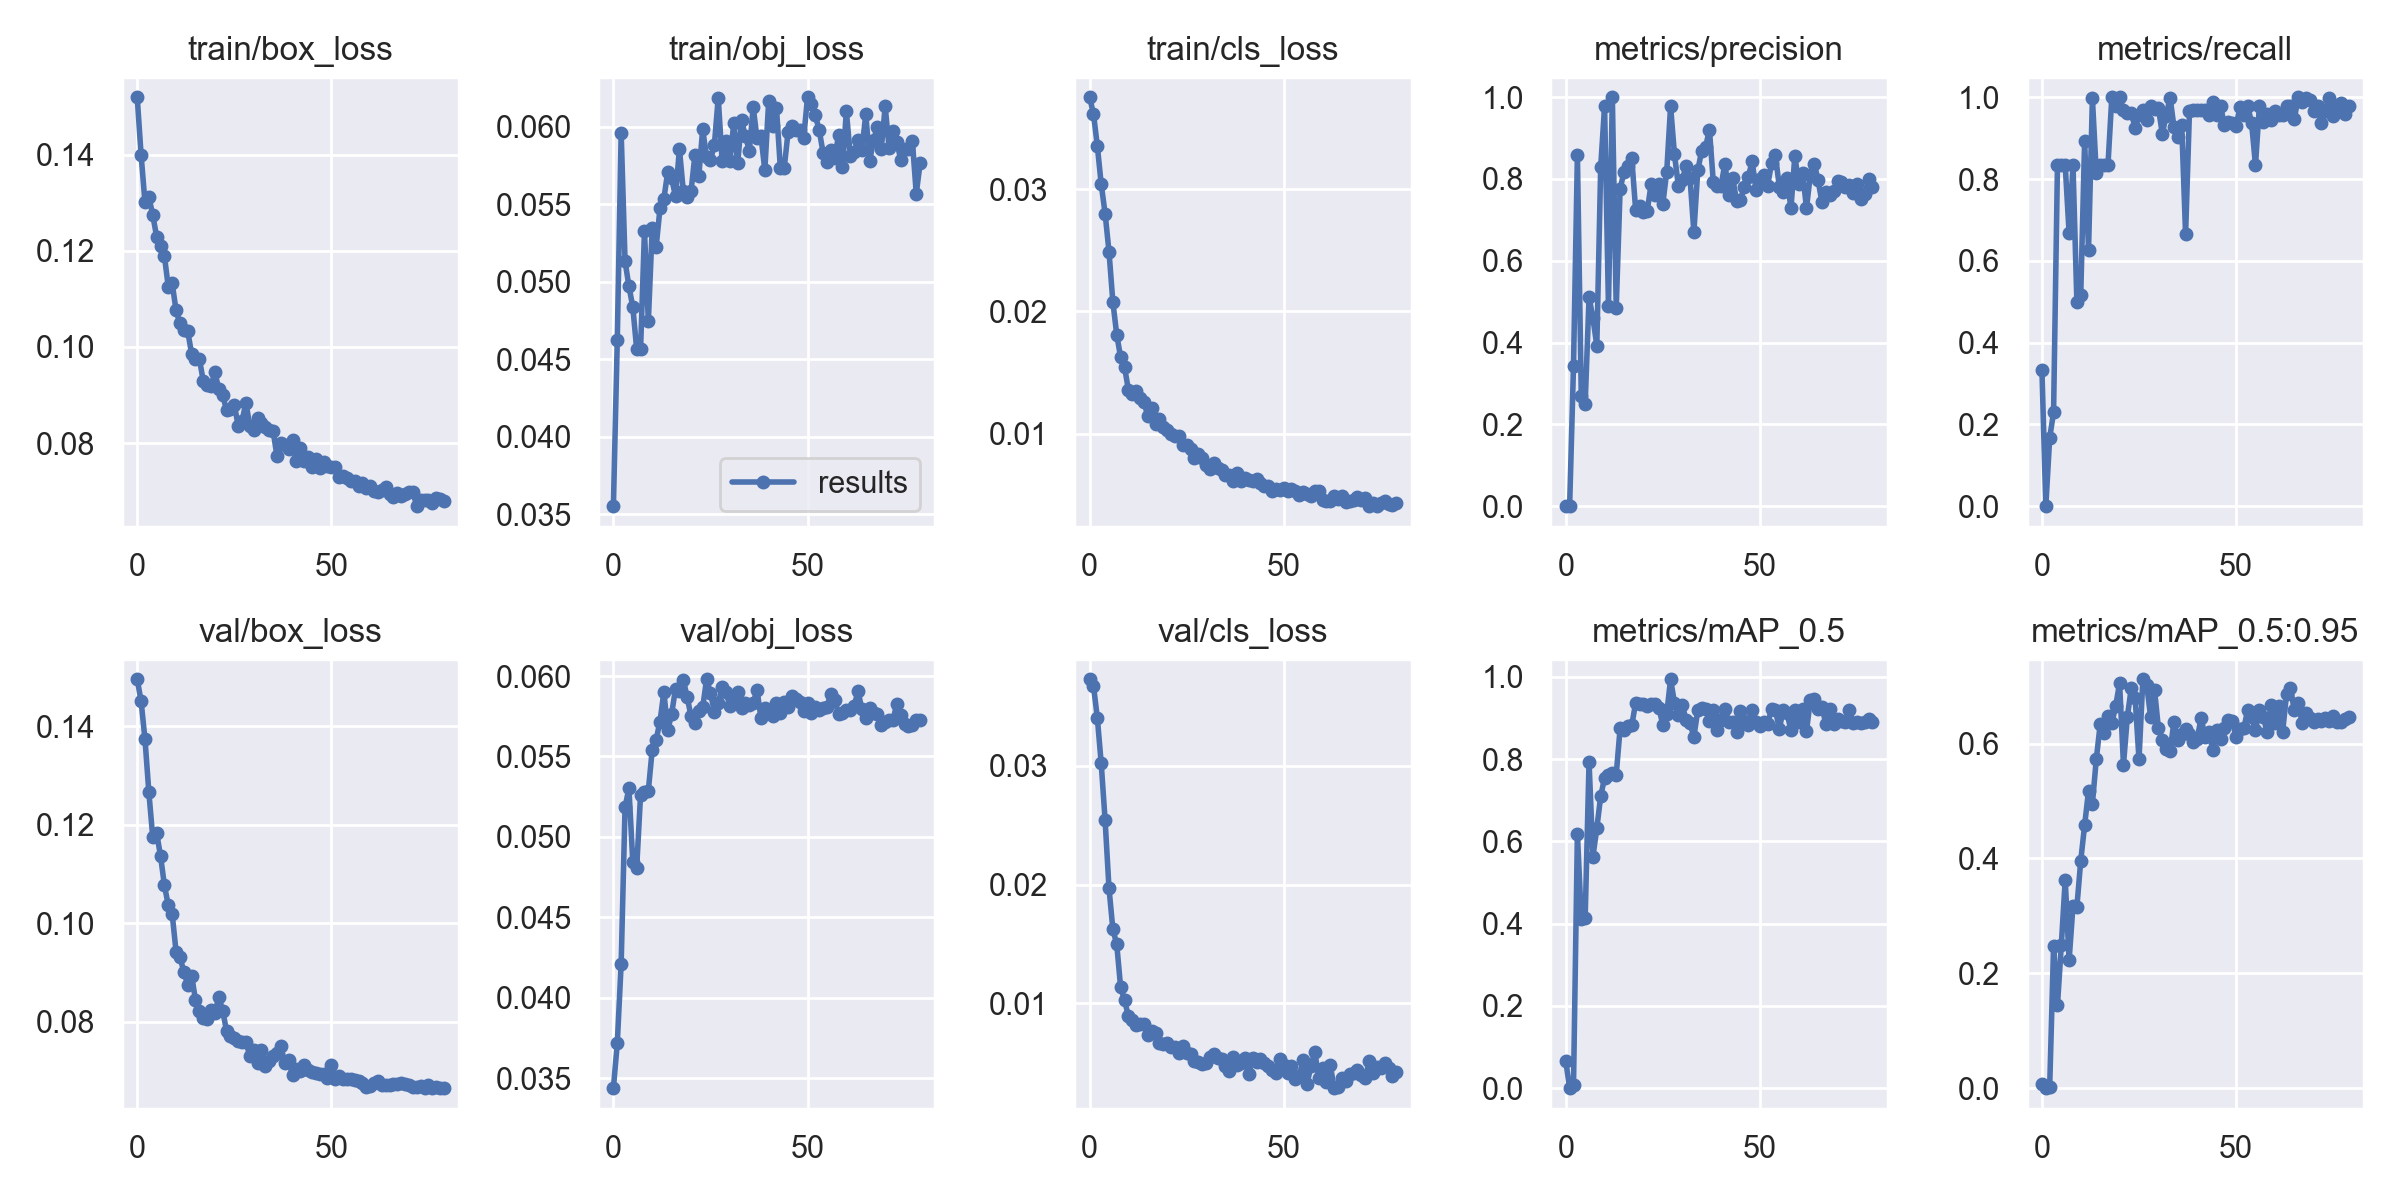

The table this chart was drawn from, first rows:
epoch, train/box_loss, train/obj_loss, train/cls_loss, metrics/precision, metrics/recall, metrics/mAP_0.5, metrics/mAP_0.5:0.95, val/box_loss, val/obj_loss, val/cls_loss, x/lr0, x/lr1, x/lr2
0, 0.1519, 0.03551, 0.03752, 0.001111, 0.3333, 0.06633, 0.006633, 0.1496, 0.0344, 0.0373, 0.0027, 0.0027, 0.0757
1, 0.1399, 0.04625, 0.03618, 0, 0, 0, 0, 0.1451, 0.03719, 0.03677, 0.005432, 0.005432, 0.05043
2, 0.1301, 0.0596, 0.03354, 0.3436, 0.1667, 0.008752, 0.002352, 0.1373, 0.04213, 0.03405, 0.008095, 0.008095, 0.02509
3, 0.1312, 0.05132, 0.0304, 0.8586, 0.2298, 0.6189, 0.2474, 0.1265, 0.05185, 0.03021, 0.009629, 0.009629, 0.009629
4, 0.1274, 0.0497, 0.02801, 0.269, 0.8333, 0.4111, 0.1444, 0.1174, 0.05303, 0.02543, 0.009629, 0.009629, 0.009629
5, 0.1229, 0.04836, 0.0249, 0.25, 0.8333, 0.4135, 0.2501, 0.1183, 0.04842, 0.01971, 0.009505, 0.009505, 0.009505
6, 0.1211, 0.04562, 0.02077, 0.5109, 0.8333, 0.7934, 0.363, 0.1137, 0.04809, 0.01625, 0.009381, 0.009381, 0.009381
7, 0.1189, 0.04566, 0.01809, 0.4601, 0.6674, 0.5631, 0.2225, 0.1077, 0.05263, 0.01496, 0.009258, 0.009258, 0.009258
8, 0.1125, 0.05324, 0.01625, 0.3922, 0.8333, 0.632, 0.3176, 0.1036, 0.05279, 0.01134, 0.009134, 0.009134, 0.009134
9, 0.1132, 0.04745, 0.01547, 0.8293, 0.5, 0.7097, 0.3156, 0.1019, 0.05289, 0.01029, 0.00901, 0.00901, 0.00901
10, 0.1076, 0.05346, 0.01358, 0.9773, 0.5176, 0.7545, 0.3963, 0.09422, 0.05542, 0.008904, 0.008886, 0.008886, 0.008886
11, 0.1049, 0.05222, 0.01328, 0.4897, 0.8935, 0.7618, 0.458, 0.09314, 0.05604, 0.008632, 0.008762, 0.008762, 0.008762
12, 0.1036, 0.05473, 0.01353, 0.9997, 0.6261, 0.7672, 0.5177, 0.09011, 0.05717, 0.008145, 0.008639, 0.008639, 0.008639
13, 0.1033, 0.05535, 0.01289, 0.485, 0.9973, 0.7626, 0.4957, 0.08747, 0.05901, 0.008284, 0.008515, 0.008515, 0.008515
14, 0.09863, 0.05709, 0.01261, 0.7752, 0.8148, 0.8746, 0.5726, 0.08933, 0.05663, 0.008304, 0.008391, 0.008391, 0.008391
15, 0.09743, 0.05667, 0.01144, 0.8179, 0.8333, 0.8712, 0.6333, 0.08445, 0.05766, 0.007372, 0.008268, 0.008268, 0.008268
16, 0.09755, 0.0555, 0.01207, 0.8322, 0.8333, 0.88, 0.6178, 0.08215, 0.05921, 0.007707, 0.008144, 0.008144, 0.008144
17, 0.09298, 0.05856, 0.01077, 0.8506, 0.8333, 0.8822, 0.6472, 0.08067, 0.05904, 0.007488, 0.00802, 0.00802, 0.00802
18, 0.0922, 0.05585, 0.01121, 0.7247, 1, 0.9366, 0.6352, 0.08045, 0.05976, 0.00668, 0.007896, 0.007896, 0.007896
19, 0.09195, 0.05546, 0.01059, 0.7337, 0.9777, 0.9343, 0.6658, 0.08235, 0.05869, 0.006588, 0.007772, 0.007772, 0.007772
20, 0.09471, 0.05583, 0.0103, 0.7203, 1, 0.935, 0.7053, 0.08174, 0.05749, 0.00667, 0.007649, 0.007649, 0.007649
21, 0.0913, 0.05818, 0.009979, 0.7228, 0.9688, 0.9288, 0.563, 0.08497, 0.05706, 0.00635, 0.007525, 0.007525, 0.007525
22, 0.09002, 0.05682, 0.009813, 0.7883, 0.9621, 0.9347, 0.6466, 0.08223, 0.05786, 0.006312, 0.007401, 0.007401, 0.007401
23, 0.08689, 0.05983, 0.009801, 0.7619, 0.9617, 0.9334, 0.696, 0.07813, 0.05806, 0.005832, 0.007278, 0.007278, 0.007278
24, 0.08709, 0.05803, 0.009095, 0.7879, 0.9259, 0.9231, 0.68, 0.07713, 0.0598, 0.00645, 0.007154, 0.007154, 0.007154
25, 0.08799, 0.05786, 0.009118, 0.7393, 0.956, 0.884, 0.5727, 0.07656, 0.05896, 0.005783, 0.00703, 0.00703, 0.00703
26, 0.08366, 0.0588, 0.008758, 0.8171, 0.9684, 0.91, 0.7121, 0.07602, 0.05778, 0.005734, 0.006906, 0.006906, 0.006906
27, 0.08465, 0.06187, 0.008016, 0.9777, 0.9456, 0.9941, 0.7022, 0.07584, 0.05829, 0.005145, 0.006783, 0.006783, 0.006783
28, 0.08845, 0.05778, 0.008381, 0.8598, 0.9795, 0.9371, 0.6457, 0.07577, 0.0593, 0.005067, 0.006659, 0.006659, 0.006659
29, 0.08351, 0.05905, 0.008025, 0.7837, 0.9724, 0.908, 0.6932, 0.07308, 0.05898, 0.004883, 0.006535, 0.006535, 0.006535
30, 0.08265, 0.05778, 0.007474, 0.7977, 0.9741, 0.931, 0.6272, 0.07419, 0.05817, 0.004997, 0.006411, 0.006411, 0.006411
31, 0.08519, 0.06021, 0.007081, 0.8321, 0.9107, 0.8956, 0.607, 0.07162, 0.05849, 0.005504, 0.006287, 0.006287, 0.006287
32, 0.08422, 0.05764, 0.007638, 0.8028, 0.9553, 0.8872, 0.59, 0.07422, 0.059, 0.005721, 0.006164, 0.006164, 0.006164
33, 0.08331, 0.06041, 0.007217, 0.6696, 0.9992, 0.8542, 0.5869, 0.07105, 0.05802, 0.005373, 0.00604, 0.00604, 0.00604
34, 0.08282, 0.05938, 0.007026, 0.8208, 0.9284, 0.9184, 0.6378, 0.072, 0.05832, 0.005327, 0.005916, 0.005916, 0.005916
35, 0.0825, 0.05845, 0.006626, 0.8685, 0.9028, 0.9233, 0.606, 0.07296, 0.05819, 0.004688, 0.005792, 0.005792, 0.005792
36, 0.07728, 0.06125, 0.006629, 0.8771, 0.9317, 0.9226, 0.6161, 0.07351, 0.05834, 0.004345, 0.005669, 0.005669, 0.005669
37, 0.08005, 0.05924, 0.006163, 0.9209, 0.6646, 0.8918, 0.625, 0.07498, 0.05912, 0.005465, 0.005545, 0.005545, 0.005545
38, 0.07972, 0.0594, 0.006797, 0.7933, 0.966, 0.9191, 0.6166, 0.07154, 0.05738, 0.004819, 0.005421, 0.005421, 0.005421
39, 0.07875, 0.0572, 0.006124, 0.7833, 0.9677, 0.8714, 0.6028, 0.0721, 0.05799, 0.004981, 0.005298, 0.005298, 0.005298
40, 0.0806, 0.06167, 0.006369, 0.7838, 0.9677, 0.896, 0.6087, 0.06905, 0.05785, 0.005428, 0.005174, 0.005174, 0.005174
41, 0.07632, 0.06005, 0.006236, 0.8378, 0.9677, 0.9215, 0.6449, 0.07034, 0.05754, 0.004088, 0.00505, 0.00505, 0.00505
42, 0.07898, 0.06119, 0.006148, 0.7612, 0.9683, 0.8896, 0.612, 0.07, 0.05831, 0.005383, 0.004926, 0.004926, 0.004926
43, 0.07621, 0.05732, 0.006261, 0.8018, 0.9558, 0.8891, 0.6199, 0.07115, 0.05773, 0.005069, 0.004803, 0.004803, 0.004803
44, 0.07705, 0.05735, 0.005958, 0.746, 0.9892, 0.8648, 0.5889, 0.07012, 0.0584, 0.005288, 0.004679, 0.004679, 0.004679
45, 0.07516, 0.05968, 0.005713, 0.7491, 0.9567, 0.9178, 0.6237, 0.06978, 0.05807, 0.004941, 0.004555, 0.004555, 0.004555
46, 0.07668, 0.06002, 0.005764, 0.7809, 0.9782, 0.8922, 0.6075, 0.06962, 0.05876, 0.004741, 0.004431, 0.004431, 0.004431
47, 0.07475, 0.0598, 0.00535, 0.8041, 0.9331, 0.8838, 0.6279, 0.06927, 0.05858, 0.004421, 0.004307, 0.004307, 0.004307
48, 0.07618, 0.05976, 0.005474, 0.8433, 0.9393, 0.9196, 0.6406, 0.06935, 0.05841, 0.004139, 0.004184, 0.004184, 0.004184
49, 0.07526, 0.05927, 0.005379, 0.7739, 0.9365, 0.8913, 0.6387, 0.06842, 0.05782, 0.005345, 0.00406, 0.00406, 0.00406
50, 0.07505, 0.06189, 0.005542, 0.7998, 0.931, 0.8816, 0.6123, 0.07126, 0.0583, 0.004821, 0.003936, 0.003936, 0.003936
51, 0.07502, 0.06143, 0.005293, 0.809, 0.9757, 0.8907, 0.6255, 0.06823, 0.05771, 0.004173, 0.003812, 0.003812, 0.003812
52, 0.07307, 0.06072, 0.005495, 0.7836, 0.957, 0.8845, 0.6265, 0.06897, 0.05811, 0.004755, 0.003689, 0.003689, 0.003689
53, 0.07311, 0.05978, 0.005277, 0.8386, 0.9784, 0.9226, 0.6591, 0.06822, 0.05786, 0.003652, 0.003565, 0.003565, 0.003565
54, 0.07278, 0.05832, 0.004952, 0.8579, 0.9372, 0.9202, 0.6457, 0.06824, 0.05801, 0.003892, 0.003441, 0.003441, 0.003441
55, 0.07221, 0.05772, 0.005203, 0.7813, 0.8335, 0.8734, 0.6231, 0.06842, 0.05808, 0.005213, 0.003318, 0.003318, 0.003318
56, 0.07206, 0.0585, 0.005063, 0.7675, 0.9784, 0.9192, 0.6593, 0.06803, 0.0589, 0.003226, 0.003194, 0.003194, 0.003194
57, 0.07112, 0.05797, 0.004938, 0.8011, 0.9398, 0.9115, 0.6469, 0.06785, 0.05853, 0.004697, 0.00307, 0.00307, 0.00307
58, 0.0718, 0.05947, 0.005307, 0.7279, 0.9602, 0.8697, 0.6197, 0.06752, 0.05763, 0.005932, 0.002946, 0.002946, 0.002946
59, 0.07077, 0.05739, 0.005351, 0.8565, 0.9456, 0.9201, 0.6668, 0.06672, 0.05767, 0.003727, 0.002822, 0.002822, 0.002822
... 20 more rows
